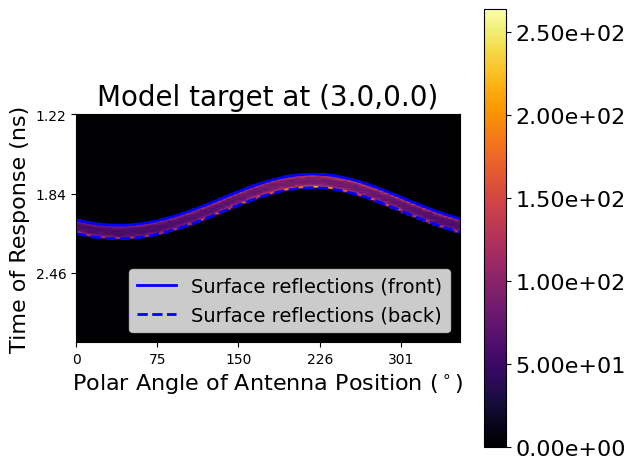

This chart was generated by the following Python code:
import numpy as np
import matplotlib.pyplot as plt

target_radius = 1.573e-2/2
antenna_radius = 21.0e-2 + 0.03618 + 0.0449
tar_x, tar_y = 3.0e-2, 0.

theta = np.flip(np.deg2rad(np.linspace(0, 355, 72) - 136.))

tar_xs = target_radius * np.cos(theta) + tar_x
tar_ys = target_radius * np.sin(theta) + tar_y

ant_xs = antenna_radius * np.cos(theta)
ant_ys = antenna_radius * np.sin(theta)

start = 100
end = 350

map = np.zeros([end-start, 72])

rho = np.sqrt((ant_xs[:, None] - tar_xs)**2 + (ant_ys[:, None] - tar_ys)**2)

surface_times = ((np.sqrt((ant_xs - tar_x)**2 + (ant_ys - tar_y)**2) -
                 target_radius) * 2 / 3e8) * 1e9

surface_times_behind = ((np.sqrt((ant_xs - tar_x)**2 + (ant_ys - tar_y)**2) +
                 target_radius) * 2 / 3e8) * 1e9

times = np.linspace(.5e-9, 5.5e-9, 700)
dists = np.tile((times * 3e8 / 2)[start:end].reshape(end-start, 1), 72)

for ant_pos in range(72):
    mask = np.isclose(dists, rho[:, ant_pos], atol=1e-3)
    values = 1 / rho[:, ant_pos] ** 2

    for col in range(72):
        map[mask[:, col], col] += values[col]

ts = np.linspace(0.5, 5.5, 700)
plt_extent = [0, 355, ts[end], ts[start]]
plt_aspect_ratio = 355 / ts[end]

plt.figure()
plt.rc('font', family='Times New Roman')
plt.imshow(map, cmap='inferno', aspect=plt_aspect_ratio, extent=plt_extent)
plt.colorbar(format='%.2e').ax.tick_params(labelsize=16)
plt.gca().set_yticks([round(ii, 2)
                              for ii in ts[start:end:np.size(ts) // 8]])
plt.ylabel('Time of Response (ns)', fontsize=16)
plt.gca().set_xticks([round(ii)
                          for ii in np.linspace(0, 355, 355)[::75]])
plt.title(f'Model target at ({tar_x*100:.1f},{tar_y})', fontsize=20)
plt.xlabel('Polar Angle of Antenna Position ('
           + r'$^\circ$' + ')',
           fontsize=16)
plt.plot(np.linspace(0, 355, 72), surface_times, linestyle='-',
         color='b', linewidth=2, label='Surface reflections (front)')
plt.plot(np.linspace(0, 355, 72), surface_times_behind, linestyle='--',
         color='b', linewidth=2, label='Surface reflections (back)')
plt.legend(fontsize=14, loc='lower right')
plt.tight_layout()

# [redacted]
#             '/recons/Immediate '
#             'reference/20240109_glass_rod/sinograms/sino_4_with_surf.png',
#             dpi=300, transparent=True)




